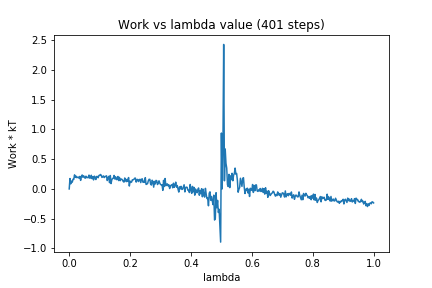

Values plotted in this chart, from the file beside it:
0, 0.0
1, 0.1745
2, 0.08566
3, 0.1305
4, 0.1133
5, 0.1638
6, 0.16
7, 0.2368
8, 0.1937
9, 0.2143
10, 0.189
11, 0.1954
12, 0.1988
13, 0.1789
14, 0.2102
15, 0.1435
16, 0.2066
17, 0.2342
18, 0.1956
19, 0.2198
20, 0.1955
21, 0.1788
22, 0.2137
23, 0.1897
24, 0.1932
25, 0.1878
26, 0.2322
27, 0.1804
28, 0.1839
29, 0.2296
30, 0.1731
31, 0.2061
32, 0.1513
33, 0.2143
34, 0.1989
35, 0.1577
36, 0.2088
37, 0.2094
38, 0.1885
39, 0.2256
40, 0.229
41, 0.2424
42, 0.2312
43, 0.1932
44, 0.2077
45, 0.2189
46, 0.1901
47, 0.2097
48, 0.2092
49, 0.221
50, 0.1408
51, 0.1873
52, 0.211
53, 0.1057
54, 0.2252
55, 0.0898
56, 0.1564
57, 0.1742
58, 0.1784
59, 0.2269
60, 0.1661
... 340 more rows
